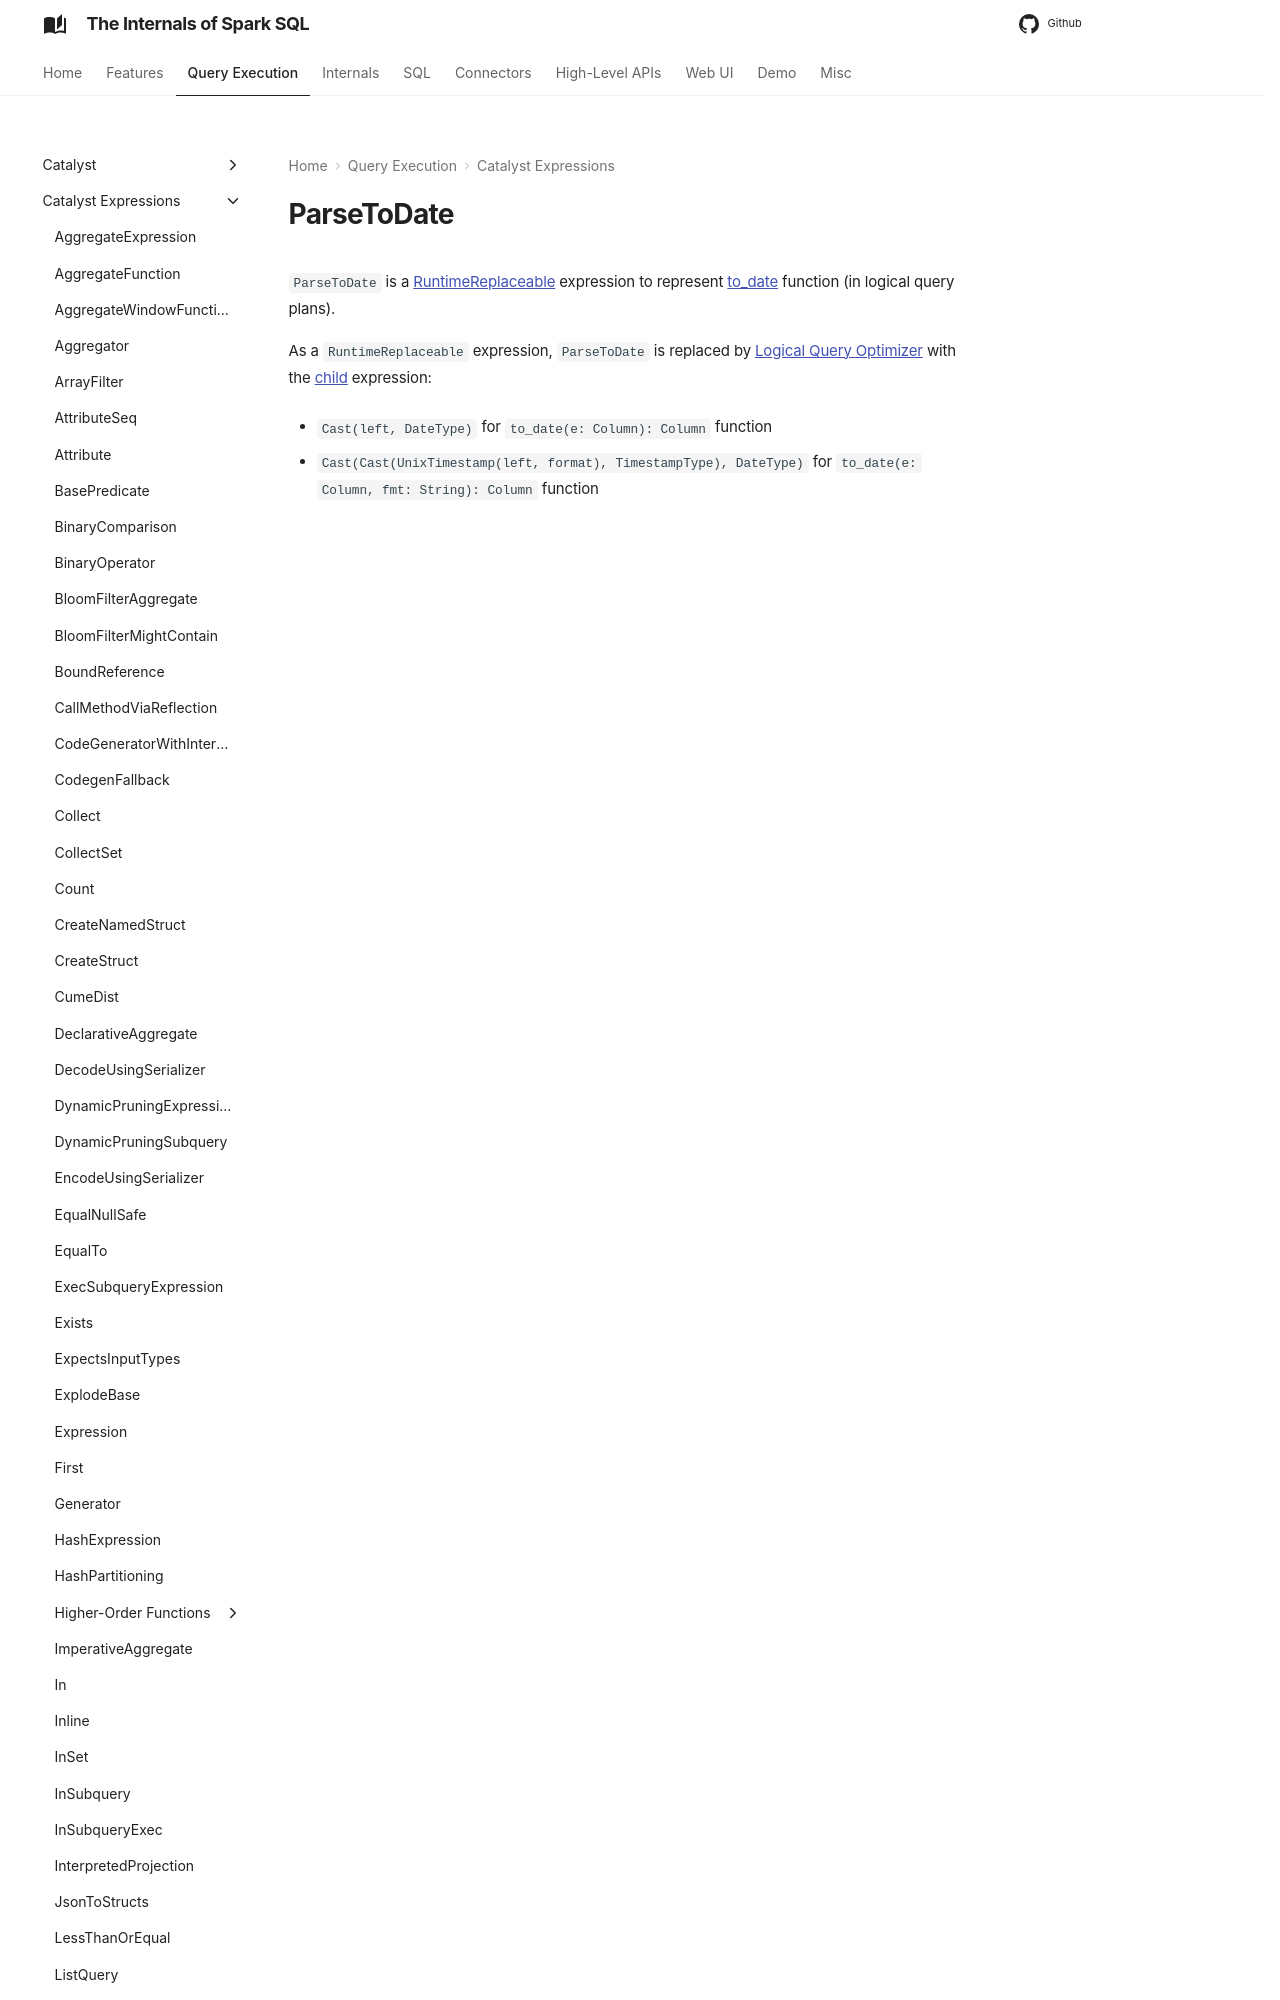

repository: japila-books/spark-sql-internals · page: expressions/ParseToDate/index.html · generator: mkdocs

# ParseToDate

`ParseToDate` is a [RuntimeReplaceable](RuntimeReplaceable.md) expression to represent [to_date](../standard-functions//datetime.md#to_date) function (in logical query plans).

As a `RuntimeReplaceable` expression, `ParseToDate` is replaced by [L
